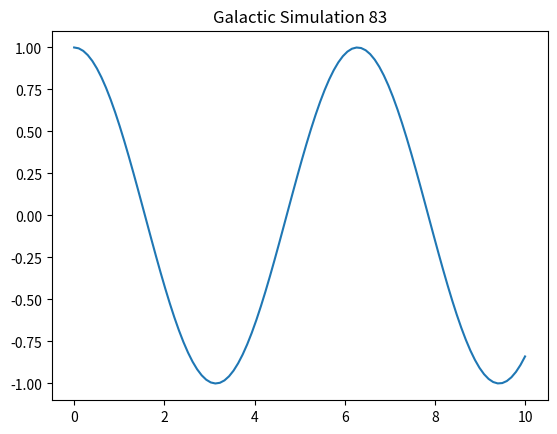

Source code (Python):
import numpy as np
import matplotlib.pyplot as plt

def simulate():
    t = np.linspace(0, 10, 100)
    y = np.cos(t)
    plt.plot(t, y)
    plt.title("Galactic Simulation 83")
    plt.show()

if __name__ == "__main__":
    simulate()
